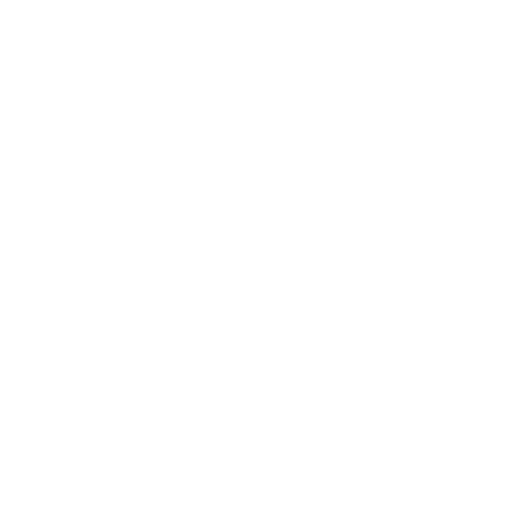
t = 0.00 s
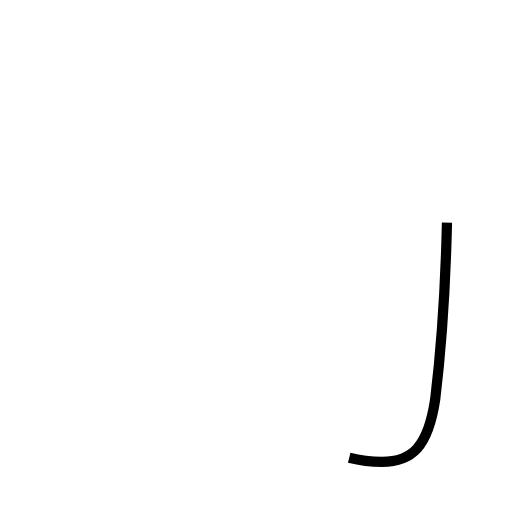
t = 0.89 s
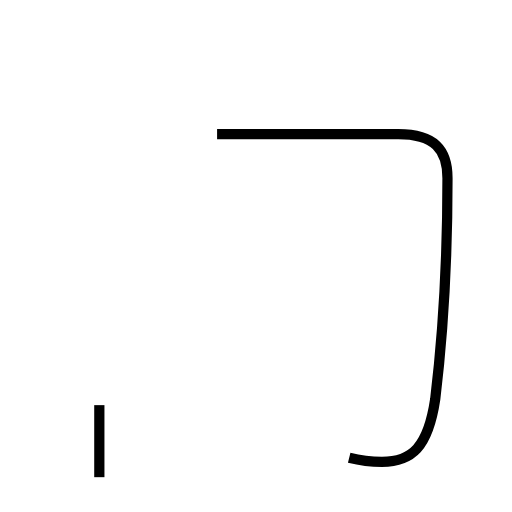
t = 1.98 s
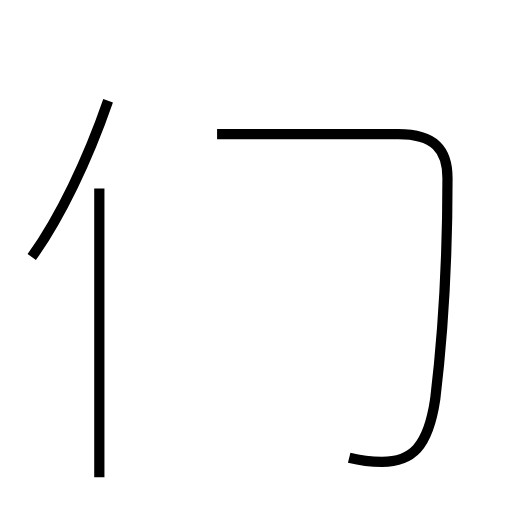
t = 3.13 s
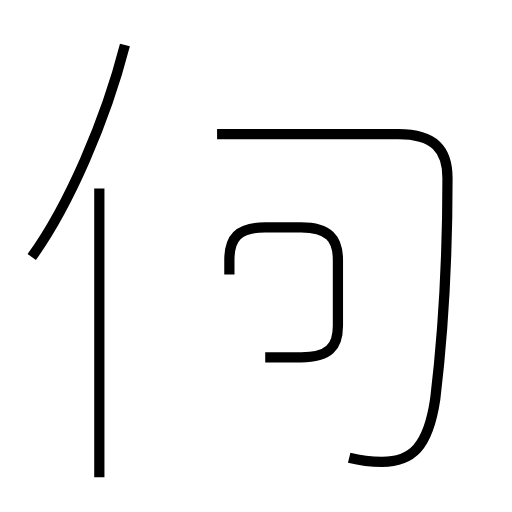
t = 4.24 s
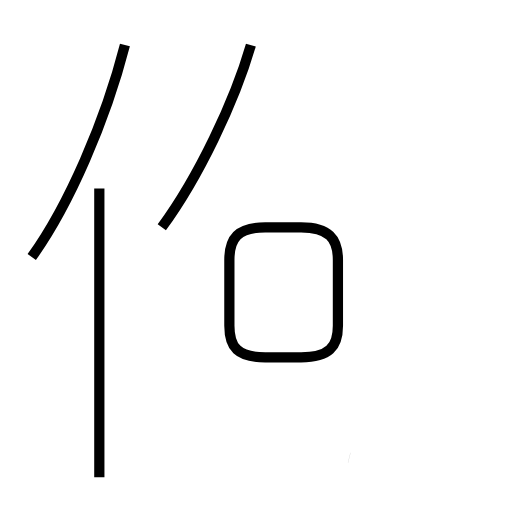
t = 5.15 s

The animated SVG that drew these frames (rendered in a browser with its animation timeline set to each time). Animation: 5 SMIL elements (animate=5); one cycle of 5.15 s.

<?xml version='1.0' encoding='utf-8'?>
<svg viewBox="0.0 -6.0 50.0 50.0" version="1.1" xmlns="http://www.w3.org/2000/svg"><rect x="-1000" y="-1000" width="2000" height="2000" stroke="white" fill="white" /><g style="fill:none;stroke:#000000;stroke-width:1"><path d="M 34.1 0.7 C 35.3 1.0 36.4 1.1 37.3 1.1 C 40.2 1.1 41.8 -0.3 42.5 -5.0 C 43.2 -10.8 43.7 -18.9 43.7 -26.6 C 43.7 -29.4 42.4 -30.9 38.9 -30.9 L 21.2 -30.9 " transform="translate(0.0 38.0)" stroke-dasharray="58.997433792801964" stroke-dashoffset="58.997433792801964"><animate attributeName="stroke-dashoffset" from="58.997433792801964" to="0" dur="1.769923013784059s" begin="0s; anim_end.end" fill="freeze" id="anim0" /></path><path d="M 9.7 2.6 L 9.7 -25.6 " transform="translate(0.0 38.0)" stroke-dasharray="28.200000000000003" stroke-dashoffset="28.200000000000003"><animate attributeName="stroke-dashoffset" from="28.200000000000003" to="0" dur="0.8460000000000001s" begin="anim0.end" fill="freeze" id="anim1" /></path><path d="M 3.1 -18.9 C 6.7 -23.9 10.3 -32.2 12.2 -39.6 " transform="translate(0.0 38.0)" stroke-dasharray="22.722432311061223" stroke-dashoffset="22.722432311061223"><animate attributeName="stroke-dashoffset" from="22.722432311061223" to="0" dur="0.6816729693318366s" begin="anim1.end" fill="freeze" id="anim2" /></path><path d="M 25.9 -9.1 L 29.4 -9.1 C 32.1 -9.1 33.0 -10.1 33.0 -12.2 L 33.0 -18.6 C 33.0 -20.7 32.1 -21.8 29.4 -21.8 L 25.9 -21.8 C 23.2 -21.8 22.4 -20.7 22.4 -18.6 L 22.4 -12.2 C 22.4 -10.1 23.2 -9.1 25.9 -9.1 Z " transform="translate(0.0 38.0)" stroke-dasharray="41.87906809963316" stroke-dashoffset="41.87906809963316"><animate attributeName="stroke-dashoffset" from="41.87906809963316" to="0" dur="1.2563720429889946s" begin="anim2.end" fill="freeze" id="anim3" /></path><path d="M 15.8 -21.8 C 19.4 -26.7 22.9 -34.1 24.5 -39.6" transform="translate(0.0 38.0)" stroke-dasharray="19.896665506487093" stroke-dashoffset="19.896665506487093"><animate attributeName="stroke-dashoffset" from="19.896665506487093" to="0" dur="0.5968999651946127s" begin="anim3.end" fill="freeze" id="anim_end" /></path></g></svg>
